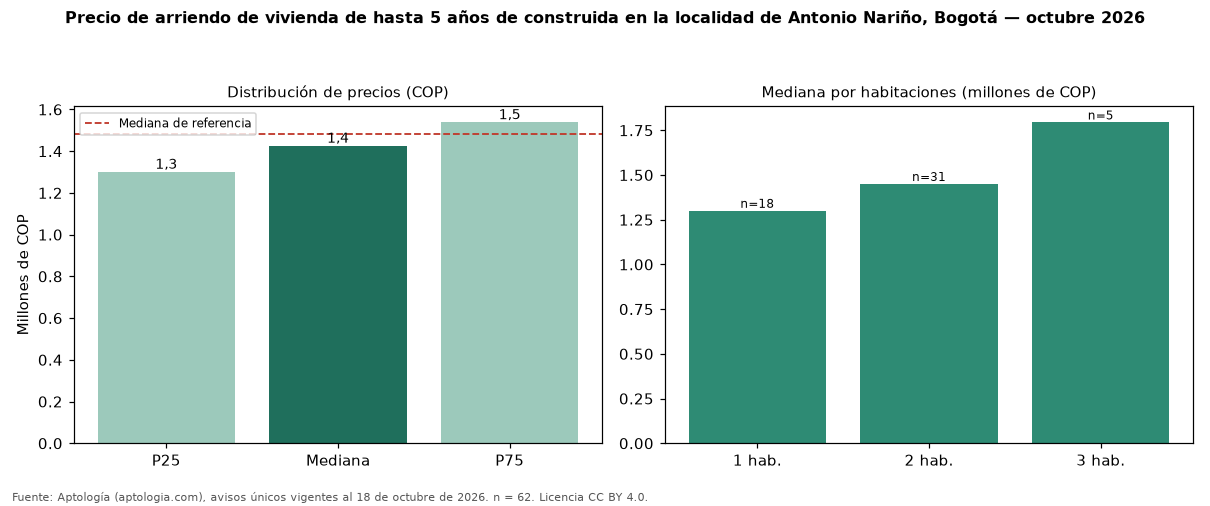

The file beside this chart, header and first rows:
seccion, metrica, valor_cop, n
precio, p25, 1300000, 62
precio, mediana, 1425000, 62
precio, p75, 1537500, 62
cop_por_m2, p25, 22866, 62
cop_por_m2, mediana, 33185, 62
cop_por_m2, p75, 41429, 62
area, area_mediana_m2, 48.0, 62
habitaciones, 1, 1300000, 18
habitaciones, 2, 1450000, 31
habitaciones, 3, 1793712, 5
habitaciones, 4+, 14250000, 4
administracion, mediana, 157000, 9
estrato, moda, 3, 
parqueadero, porcentaje_con_parqueadero, 19.4, 62
referencia, mediana_referencia, 1480000, 107
referencia, mediana_cop_por_m2_referencia, 27083, 107
